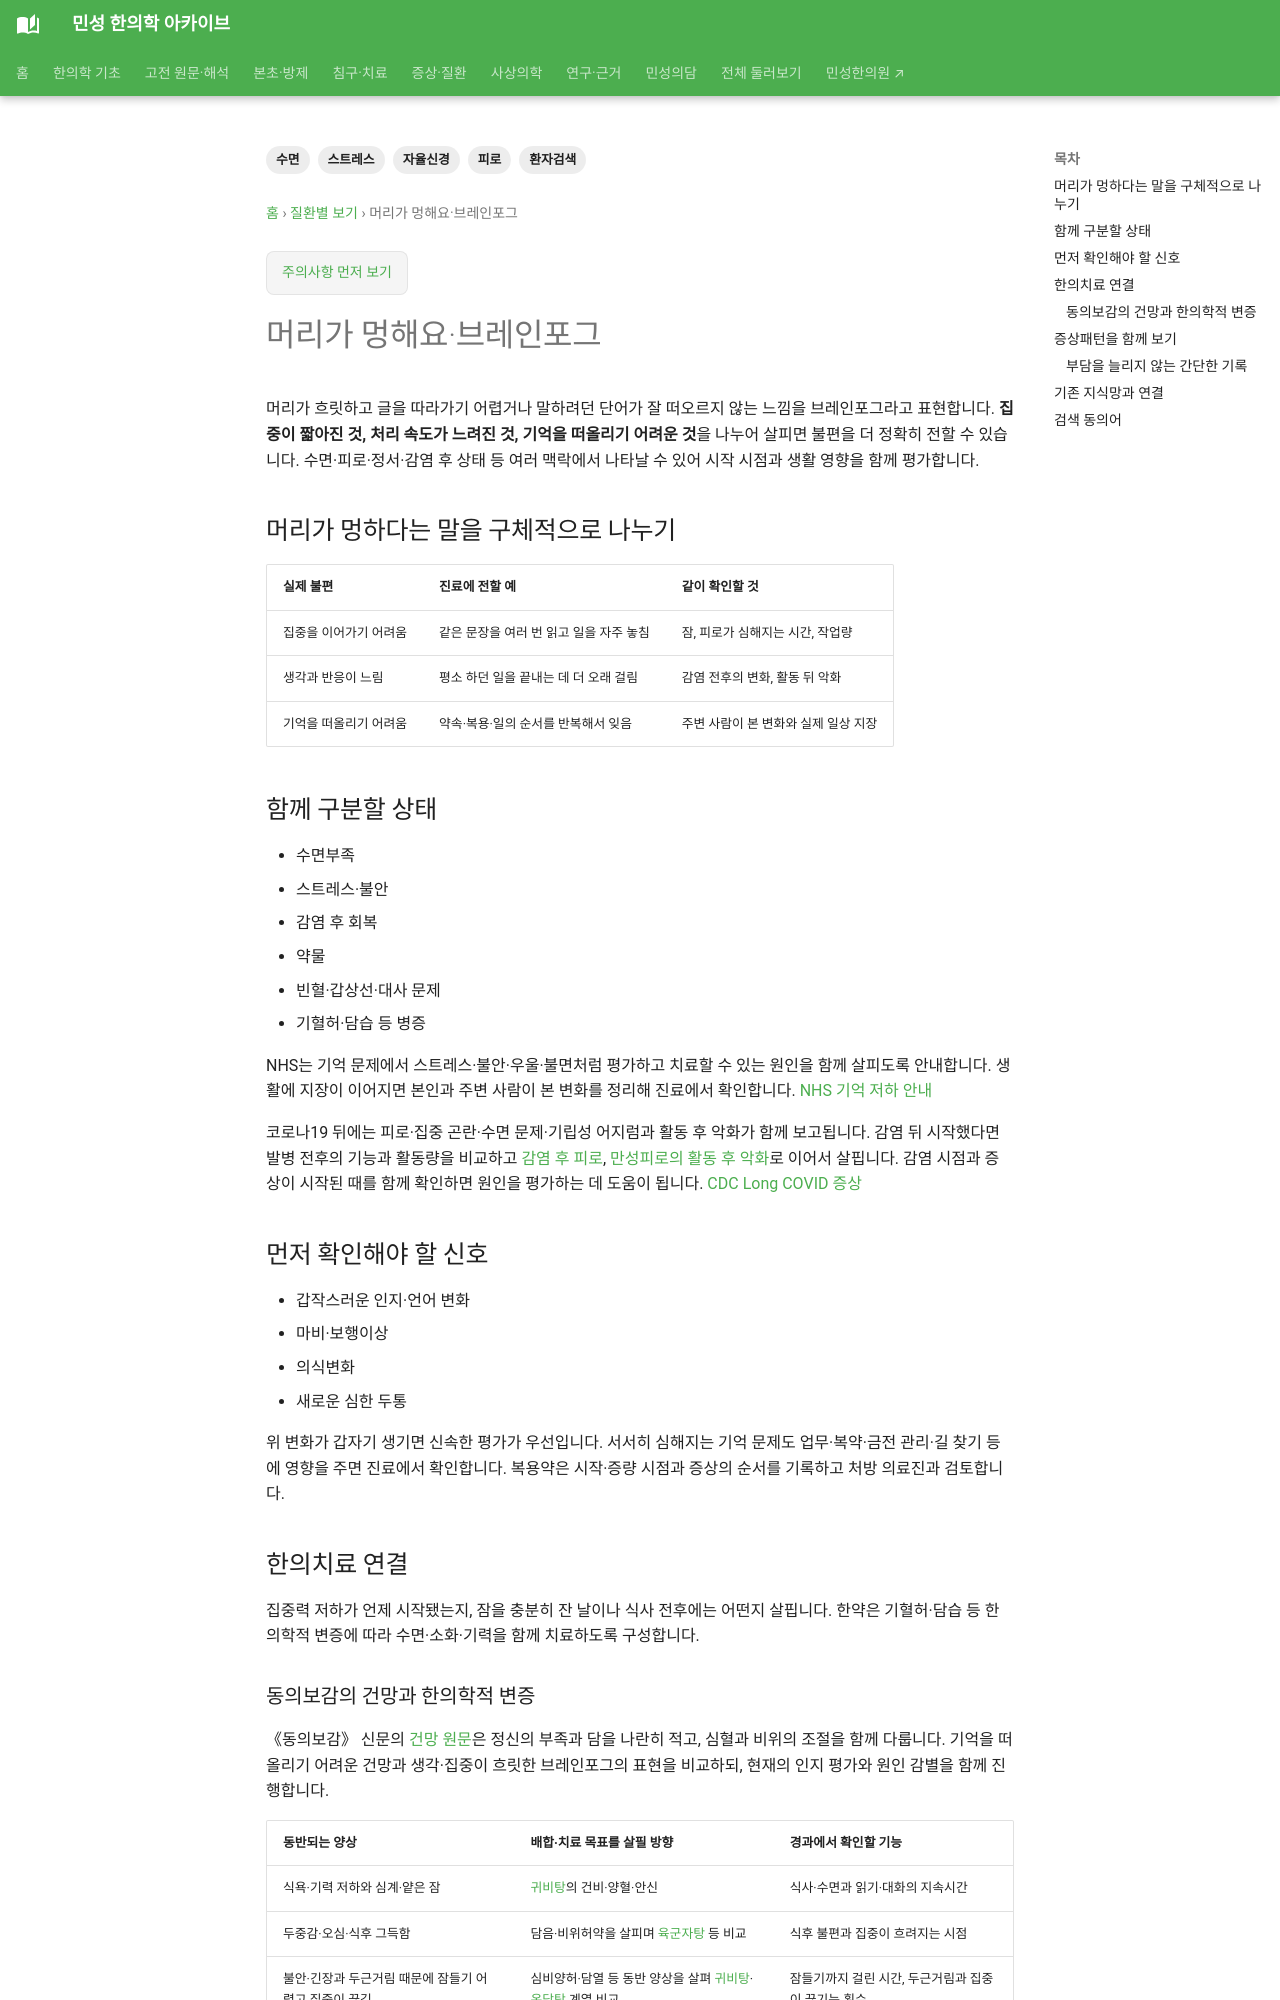

repository: joowon1111/minseong-korean-medicine-wiki · page: conditions/brain-fog/index.html · generator: mkdocs

---
title: 머리가 멍해요·브레인포그
description: 머리가 멍해요·브레인포그을 환자 생활언어에서 자율신경·수면·피로·한의치료까지 연결합니다.
tags: [자율신경, 수면, 피로, 스트레스, 환자검색]
status: 검토완료
last_reviewed: 2026-08-21
---
# 머리가 멍해요·브레인포그

## 환자가 이렇게 검색할 수 있습니다

- 머리가 멍해요
- 브레인포그
- 집중이 안되고 머리가 흐려요
- 피곤하면 머리가 멍해요
- 잠 못 자면 머리가 멍해요
- 브레인포그 한약

## 함께 구분할 상태

- 수면부족
- 스트레스·불안
- 감염 후 회복
- 약물
- 빈혈·갑상선·대사 문제
- 기혈허·담습 등 병증

## 먼저 확인해야 할 신호

- 갑작스러운 인지·언어 변화
- 마비·보행이상
- 의식변화
- 새로운 심한 두통

## 한의치료 연결

집중력 저하의 시작 시점·수면·피로·감염력·복용약을 함께 봅니다. 한약은 기혈허·담습 등 병증과 소화·수면·기력 상태를 연결합니다.
